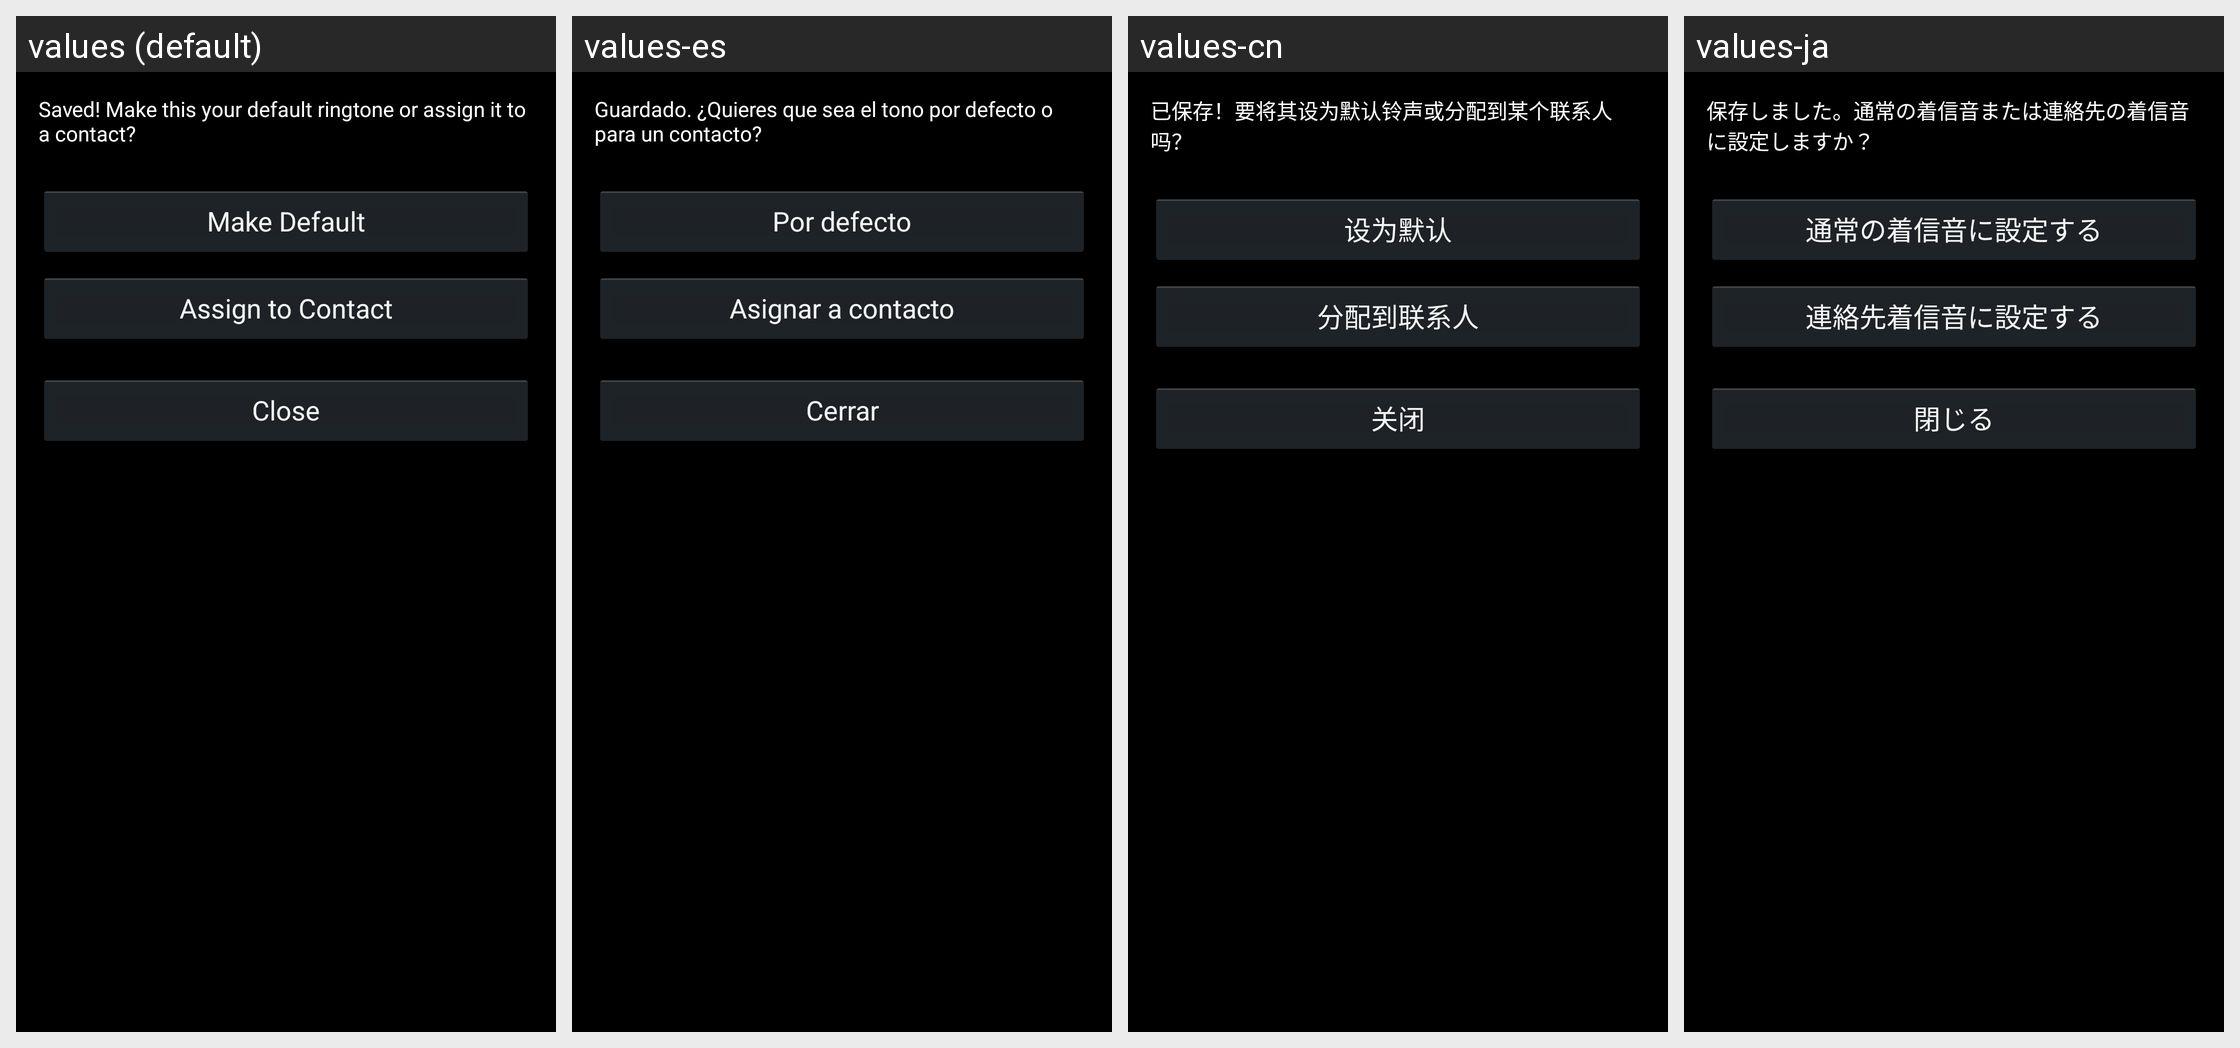

Strings drawn on this Android screen and how each of the app's shown locales translates them:
Android screen res/layout/after_save_action.xml rendered under 4 locales, left to right: values (default), values-es, values-cn, values-ja. Device: Nexus 5 (rendered at 1080×1920; each locale shown at half size, 540×960, under a caption strip naming it); theme android:Theme.Holo.
Other locales in the repository, not shown: values-de, values-fr, values-it, values-nl, values-pl, values-ru.
Strings drawn on this screen, with the default value and each locale's value (text and hints the layout hard-codes, and strings that could not be matched under every locale, appear in the picture but are not listed):

what_to_do_with_ringtone
  values: Saved! Make this your default ringtone or assign it to a contact?
  values-es: Guardado. ¿Quieres que sea el tono por defecto o para un contacto?
  values-cn: 已保存！要将其设为默认铃声或分配到某个联系人吗？
  values-ja: 保存しました。通常の着信音または連絡先の着信音に設定しますか？

make_default_ringtone_button
  values: Make Default
  values-es: Por defecto
  values-cn: 设为默认
  values-ja: 通常の着信音に設定する

choose_contact_ringtone_button
  values: Assign to Contact
  values-es: Asignar a contacto
  values-cn: 分配到联系人
  values-ja: 連絡先着信音に設定する

do_nothing_with_ringtone_button
  values: Close
  values-es: Cerrar
  values-cn: 关闭
  values-ja: 閉じる
